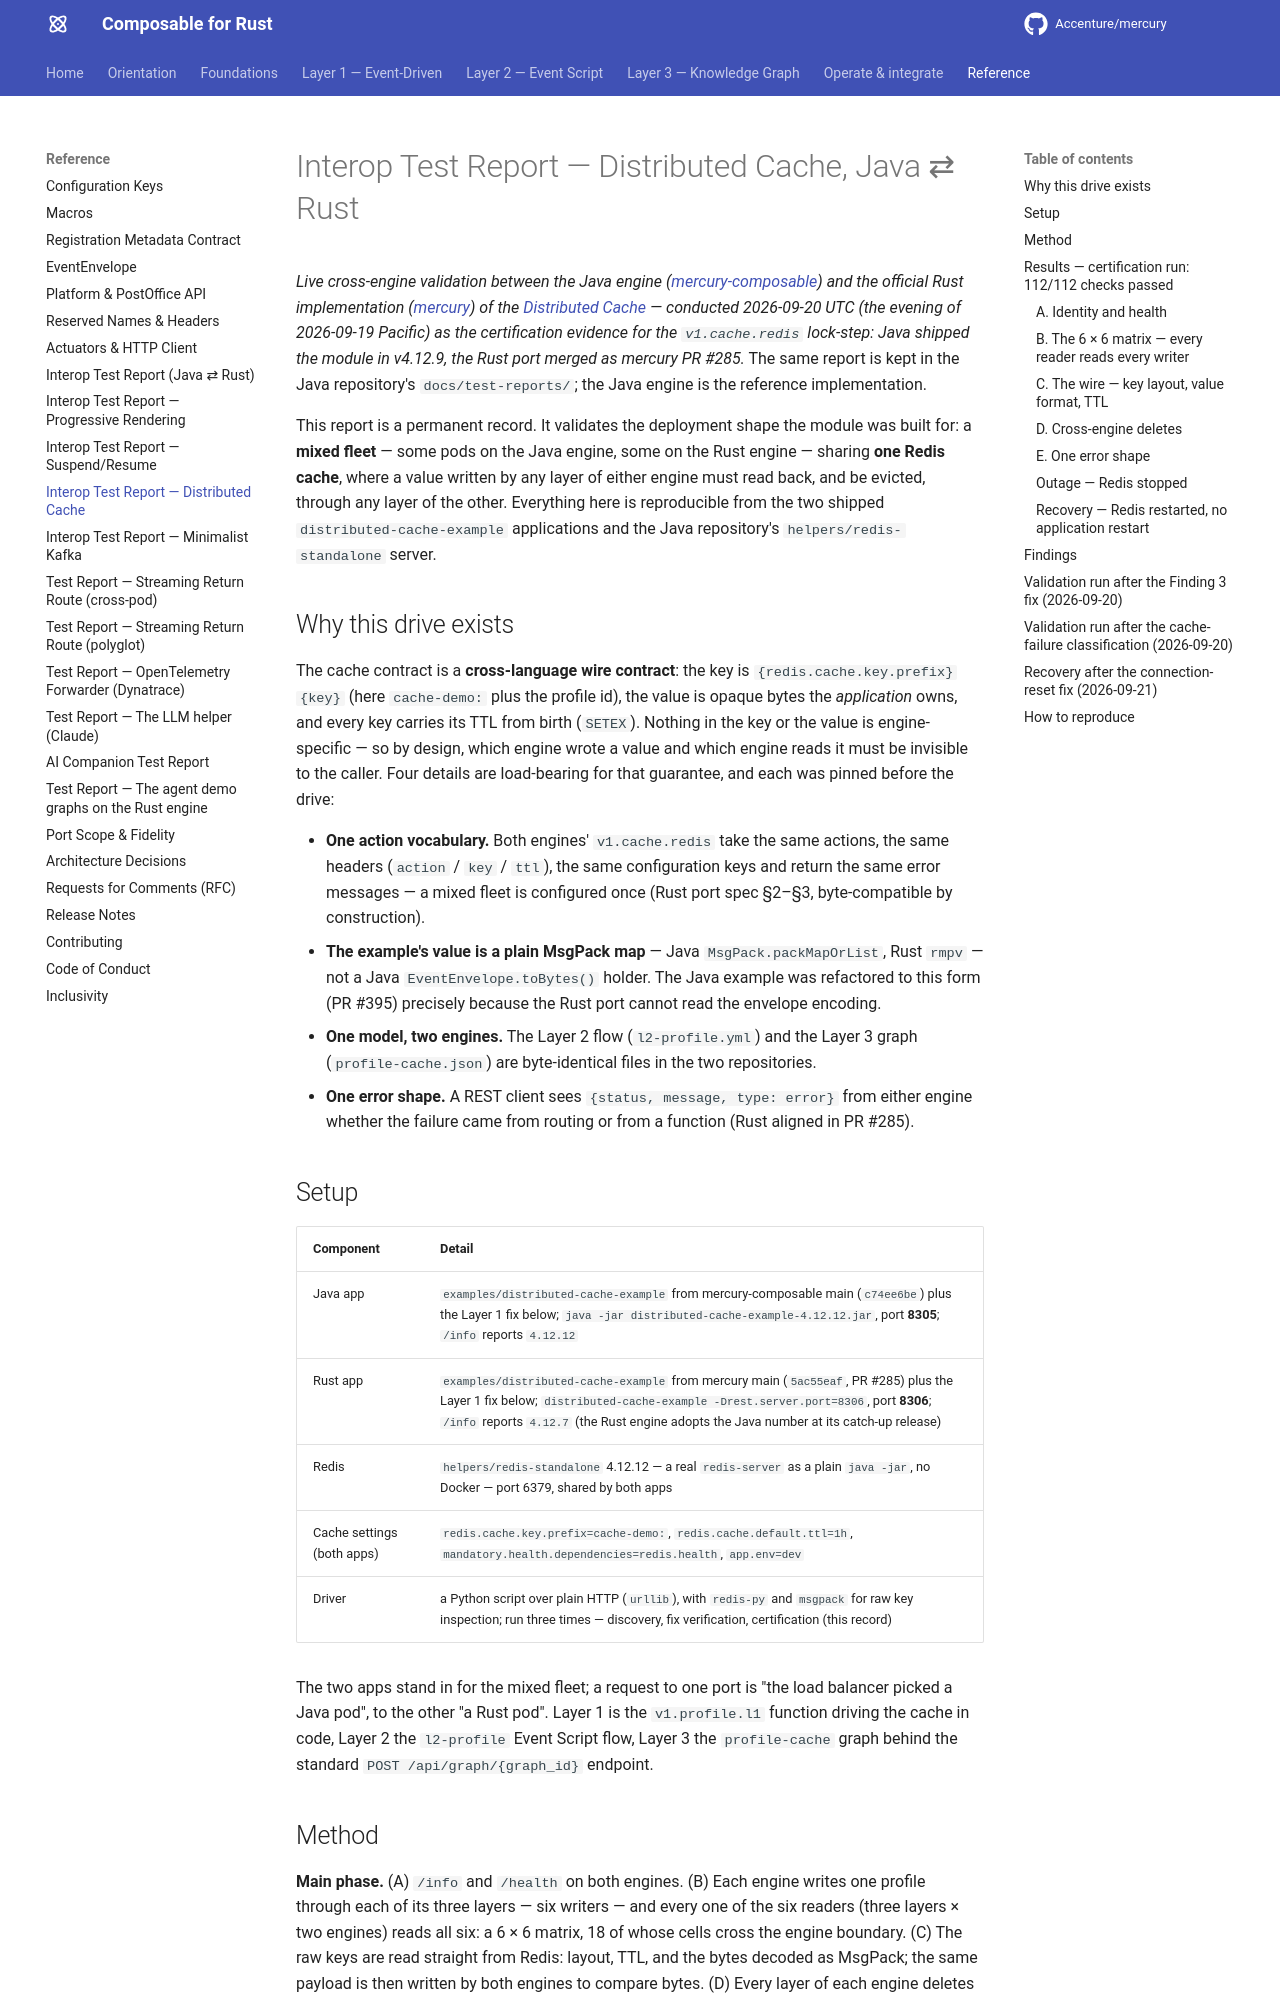

repository: Accenture/mercury · page: test-reports/distributed-cache-interop/index.html · generator: mkdocs

---
title: Interop Test Report — Distributed Cache, Java ⇄ Rust
summary: Permanent record of the live cross-engine distributed-cache validation - the Java and Rust
  distributed-cache examples sharing one Redis, every layer of either engine reading, deleting and
  missing what the other wrote, through a Redis outage and back - kept as the certification evidence
  for the v1.cache.redis lock-step.
layer: reference
audience: [developer, architect, devops]
keywords: [interop, distributed cache, redis, v1.cache.redis, rust, msgpack, outage, recovery, test report]
---

# Interop Test Report — Distributed Cache, Java ⇄ Rust

*Live cross-engine validation between the Java engine
([mercury-composable](https://github.com/Accenture/mercury-composable)) and the official Rust
implementation ([mercury](https://github.com/Accenture/mercury)) of the
[Distributed Cache](../guides/distributed-cache.md) — conducted 2026-09-20 UTC (the evening of
2026-09-19 Pacific) as the certification evidence for the `v1.cache.redis` lock-step: Java shipped the
module in v4.12.9, the Rust port merged as mercury PR #285.* The same report is kept in the Java repository's `docs/test-reports/`; the Java engine is the reference implementation.

This report is a permanent record. It validates the deployment shape the module was built for: a
**mixed fleet** — some pods on the Java engine, some on the Rust engine — sharing **one Redis cache**,
where a value written by any layer of either engine must read back, and be evicted, through any layer
of the other. Everything here is reproducible from the two shipped `distributed-cache-example`
applications and the Java repository's `helpers/redis-standalone` server.

## Why this drive exists

The cache contract is a **cross-language wire contract**: the key is `{redis.cache.key.prefix}{key}`
(here `cache-demo:` plus the profile id), the value is opaque bytes the *application* owns, and every
key carries its TTL from birth (`SETEX`). Nothing in the key or the value is engine-specific — so by
design, which engine wrote a value and which engine reads it must be invisible to the caller. Four
details are load-bearing for that guarantee, and each was pinned before the drive:

- **One action vocabulary.** Both engines' `v1.cache.redis` take the same actions, the same headers
  (`action` / `key` / `ttl`), the same configuration keys and return the same error messages — a mixed
  fleet is configured once (Rust port spec §2–§3, byte-compatible by construction).
- **The example's value is a plain MsgPack map** — Java `MsgPack.packMapOrList`, Rust `rmpv` — not a
  Java `EventEnvelope.toBytes()` holder. The Java example was refactored to this form (PR #395)
  precisely because the Rust port cannot read the envelope encoding.
- **One model, two engines.** The Layer 2 flow (`l2-profile.yml`) and the Layer 3 graph
  (`profile-cache.json`) are byte-identical files in the two repositories.
- **One error shape.** A REST client sees `{status, message, type: error}` from either engine whether
  the failure came from routing or from a function (Rust aligned in PR #285).
